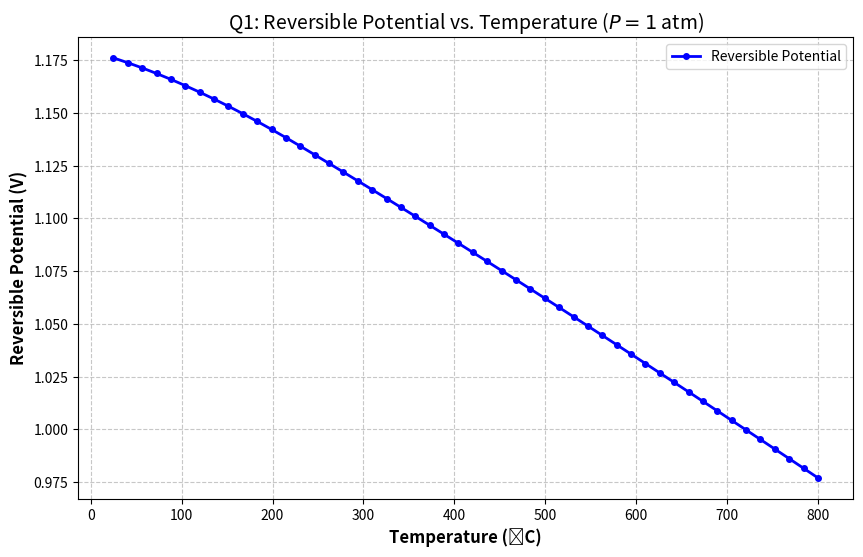
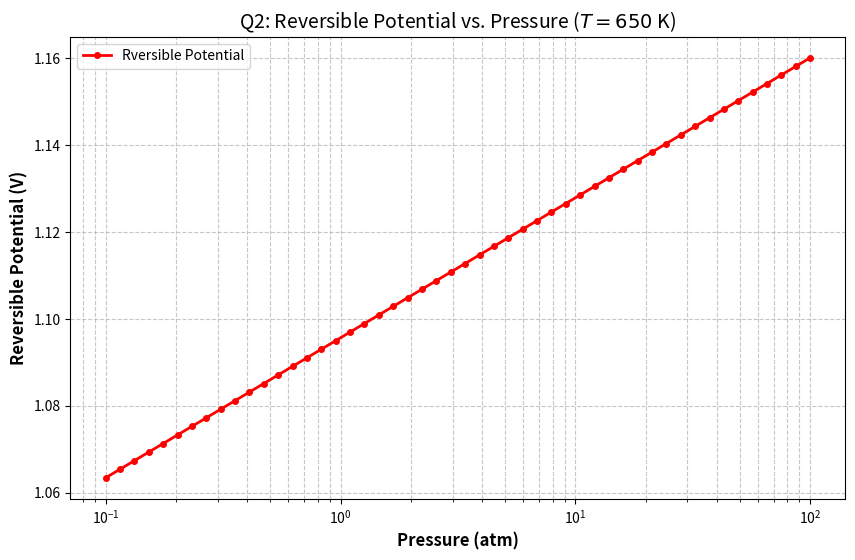

The script that saved these images, in order:
# [redacted]
# For assignment 2.2 in fuel cells
import numpy as np
import matplotlib.pyplot as plt
# take NIST data, numerically integrate to find Tds
# global defs:
# for H2+(1/2)O2->H20
N_H2 = 1.0 # mol
N_O2 = 0.5 # mol
N_H2O = 1.0 # mol
# use all units as J/mol*K, P in atm
R = 8.31446 # J/mol*K
F = 96485.0 # C/mol
n = 2.0 # electrons
T_REF = 298.15 # K
P_REF = 1.0 # atm
CONVERT_C_TO_K = 273.15 # K
T_MIN_GLOBAL = T_REF
T_MAX_GLOBAL = 800.0 + CONVERT_C_TO_K # C -> K

# species data from NIST, with different temp regimes
# for water vapor, properties are assumed to remain X(T=500)
# below 500K
SPECIES_DATA = {
    'H2O_gas': [
        {
            'range': (T_REF, 500.0),
            'coeffs': [0.0, 0.0, 0.0, 0.0, 0.0, 0.0, 206.534251, -6.92120938],
            'h_form': -241826.4, # J/mol
            's_ref': 188.84 # J/mol*K
        },
        {
            'range': (500.0, 1700.0),
            'coeffs': [30.09200, 6.832514, 6.793435, -2.534480, 0.082139, -250.8810, 223.3967, -241.8264],
            'h_form': -241830.0, # J/mol
            's_ref': 188.84 # J/mol*K
        }
    ],
    'H2': [
        {
            'range': (T_REF, 1000.0), # K
            'coeffs': [33.066178, -11.363417, 11.432816, -2.772874, -0.158558, -9.980797, 172.707974, 0.0],
            'h_form': 0.0, # J/mol
            's_ref': 130.68 # J/mol*K
        },
        {
            'range': (1000.0, 2500.0), # K
            'coeffs': [18.563083, 12.257357, -2.859786, 0.268238, 1.977990, -1.147438, 156.288133, 0.0],
            'h_form': 0.0, # J/mol
            's_ref': 130.68 # J/mol*K
        }
    ],
    'O2': [
        {
            'range': (T_REF, 700.0), # K
            'coeffs': [31.32234, -20.23531, 57.86644, -36.50624, -0.007374, -8.903471, 246.7945, 0.0],
            'h_form': 0.0, # J/mol
            's_ref': 205.15 # J/mol * K
        },
        {
            'range': (700.0, 2000.0), # K
            'coeffs': [30.03235, 8.772972, -3.988133, 0.788313, -0.741599, -11.32468, 236.1663, 0.0],
            'h_form': 0.0, # J/mol
            's_ref': 205.15 # J/mol * K
        }
    ]
}

# data retrieval function. looks at current temp and species name
    # and returns correct dictionary of coefficients and ref values
    # input: T(K), species_name (string)
    # logic: loops thru list of regimes for that species and finds where 
    # t_min <= T <= t_max
    # output: A dictionary containing the 8 Shomate coeffs, h_form, and s_ref
def get_regime_data(T, species):
    """
    Retrieves the dictionary of coeffs for the valid temp regime.
    Ensures the code respects boundaries.
    """
    if species not in SPECIES_DATA:
        raise ValueError(f"Species '{species}' not found in database.")

    regimes = SPECIES_DATA[species]

    for regime in regimes:
        t_min, t_max = regime['range']
        # Use inclusive bounds for transition points
        if t_min <= T <= t_max:
            return regime

    # Fallback for temperatures slightly oustide NIST range
    if T < 298.15:
        return regimes[0]
    else:
        return regimes[-1]

# Enthalpy. this function implements first half of shomate eqn. 
    # Input: T(K), species_name (string)
    # Logic: Use coeffs A-H in enthalpy formula 
    # output: enthalpy of formation at temp T conv to J/mol
def get_enthalpy(T, species):
    """
    Calculates ΔfH(T) in J/mol using Shomate Eqn.
    This represents the total enthalpy (Formation + Sensible).
    """
    # 1. Get data for current T
    data = get_regime_data(T, species)
    A, B, C, D, E, F, G, H = data['coeffs']

    # 2. Convert T to t (kiloKelvin) for Shomate
    t = T / 1000.0

    # 3. Perform the calculation (Results in kJ/mol)
    # h = A*t + B*t^2/2 + C*t^3/3 + D*t^4/4 - E/t + F - H
    h_kj_mol = (A * t) +  \
               (B * t**2 / 2) +  \
               (C * t**3 / 3) +  \
               (D * t**4 / 4) -  \
               (E / t) + F - H + \
               (data['h_form'] / 1000.0)

    # 4. Convert to J/mol for consistency w global units
    return h_kj_mol * 1000.0

# Entropy. this function uses 2nd half of shomate eqn
    # input: T(K), P(atm), species_name (string)
    # logic: uses coeffs A-H in entropy formula, then apply P correction
    # output: abs entropy at (T,P) in J/mol*K
def get_entropy(T, P, species):
    """
    Calculates the absolute entropy S(T, P) in J/mol*K.
    Inludes the temp-dependent Shomate NIST term and 
    pressure correction term: -R * ln(P/P_ref).
    """
    # 1. Fetch data and coeffs
    data = get_regime_data(T, species)
    A, B, C, D, E, F, G, H = data['coeffs']

    # 2. Temp scaling for Shomate
    t = T / 1000.0

    # 3. Calculate S_temp (etropy at (T, 1atm))
    # S = A*ln(t) + B*t + C*t^2/2 + D*t^3/3 - E/(2*t^2) + G
    s_temp = (A * np.log(t)) + \
             (B * t) + \
             (C * (t**2) / 2) + \
             (D * (t**3) / 3) - \
             (E / (2 * t**2)) + G

    # 4. Apply pressure correction
    # s_tot = s_temp - R * ln(P / P_ref)
    s_tot = s_temp - R * np.log(P / P_REF)

    return s_tot

# calc potential function
    # input: T(K), P(atm)
    # logic: call H and S functions for each species. finds:
        # ΔH_rxn= N_h2o * h_h2o -(N_h2 * h_h2 + N_o2 * h_o2)
        # ΔS_rxn = N_h2o * s_h2o -(N_h2 * s_h2 + N_o2 * s_o2)
        # ΔG = ΔH - T * ΔS
        # E = -ΔG / (n * F)
    # output: E_rev (Volts)
def calculate_potential(T, P):
    """
    Calculates rev potential E (Volts) for H2 + 0.5 O2 -> H2O(g).
    T: temp in Kelvin
    P: Pressure in atm
    """
    # 1. Get H and S for all species at T and P
    h_h2o = get_enthalpy(T, 'H2O_gas')
    s_h2o = get_entropy(T, P, 'H2O_gas')

    h_h2 = get_enthalpy(T, 'H2')
    s_h2 = get_entropy(T, P, 'H2')

    h_o2 = get_enthalpy(T, 'O2')
    s_o2 = get_entropy(T, P, 'O2')

    # 2. Calculate ΔH_rxn and ΔS_rxn at T
    # = Σ N_p * H_p - Σ N_r * H_r, = Σ N_p * S_p - Σ N_r * S_r
    delta_h = N_H2O * h_h2o - (N_H2 * h_h2 + N_O2 * h_o2)
    delta_s = N_H2O * s_h2o - (N_H2 * s_h2 + N_O2 * s_o2)

    # 3. Calculate ΔG = ΔH - TΔS
    delta_g = delta_h - (T * delta_s)

    # 4. Calculate Rev Potential E = -ΔG / (n * F)
    e_rev = -delta_g / (n * F)

    return e_rev

# Visualization: plot results
    # input: arrays for x and y, and strings for titles
    # output: formatted matplotlib window
def plot_results(x_data, y_data, x_label, y_label, title, filename, is_log=False):
    """
    Standardized plotting function for fuel cell performance graphs.
    """
    plt.figure(figsize=(10, 6))

    if is_log:
        plt.semilogx(x_data, y_data, 'r-o', linewidth=2, markersize=4, label='Rversible Potential')
    else:
        plt.plot(x_data, y_data, 'b-o', linewidth=2, markersize=4, label='Reversible Potential')
    
    plt.xlabel(x_label, fontsize=12, fontweight='bold')
    plt.ylabel(y_label, fontsize=12, fontweight='bold')
    plt.title(title, fontsize=14)
    plt.grid(True, which='both', linestyle='--', alpha=0.7)
    plt.legend()

    # Save the figure for report
    plt.savefig(filename, dpi=300, bbox_inches='tight')
    print(f"Graph saved as {filename}")
    plt.show()

# main block:
    # 1 - generate a linspace for T from 298.15 to 1073.15 K,
    # calculate_potential(T, 1.0) for each
    # 2 - call the plotting function to plot this data
    # 3 - create a logspace for P form 0.1 to 100 atm, 
    # call calculate_potential(650, P) 
    # 4 - call plotting function for plot 2
def main():
    # --- Q1: Potential vs. Temp (25ᵒC to 800ᵒC) ---
    # Define T range in Celsius and conver to K
    temps_c = np.linspace(25, 800, 50)
    temps_k = temps_c + CONVERT_C_TO_K

    # Calculate potential at P = 1.0 atm for each T
    e_vs_t = [calculate_potential(T, 1.0) for T in temps_k]
    plot_results(
        temps_c, e_vs_t,
        'Temperature (ᵒC)', 'Reversible Potential (V)',
        'Q1: Reversible Potential vs. Temperature ($P=1$ atm)',
        'Q1_Potential_vs_T.png'
    )

    # --- Q2: Potential vs. Pressure (0.1 to 100 atm) ---
    # Define P range on a log scale for better distr.
    pressures_atm = np.logspace(-1, 2, 50)

    # Calculate potential at T = 650 K for each P
    e_vs_p = [calculate_potential(650, P) for P in pressures_atm]

    plot_results(
        pressures_atm, e_vs_p,
        'Pressure (atm)', 'Reversible Potential (V)',
        'Q2: Reversible Potential vs. Pressure ($T=650$ K)',
        'Q2_Potential_vs_P.png',
        is_log=True
    )


main()

